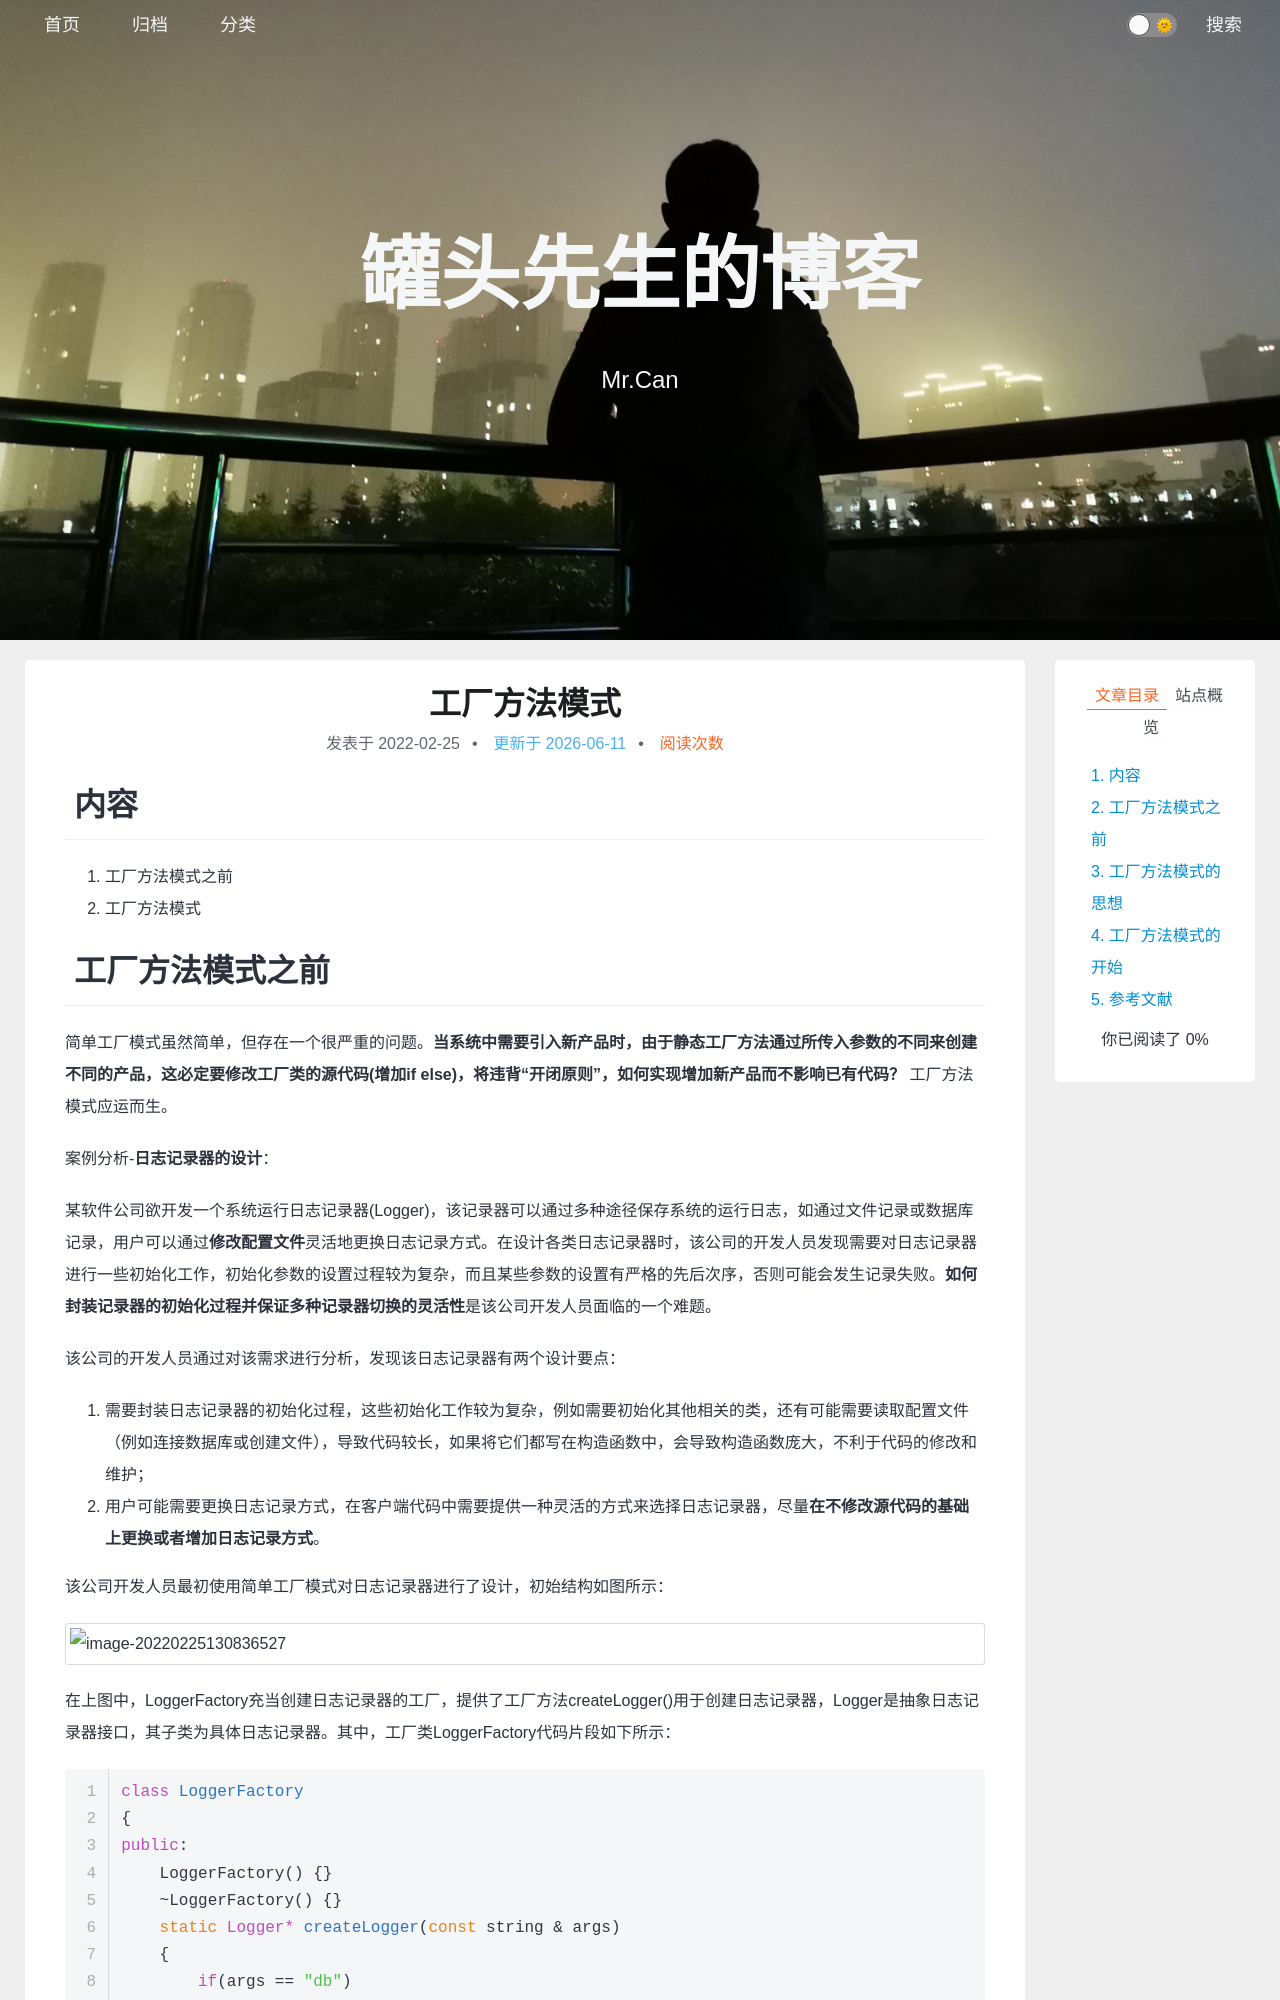

repository: xing-cg/xing-cg.github.io · page: 设计模式/工厂方法模式/index.html · generator: jekyll

---
title: 工厂方法模式
categories:
  - - 设计模式
    - 创建型模式
tags: 
date: 2022/2/25
updated: 
comments: 
published:
---

# 内容

1. 工厂方法模式之前
2. 工厂方法模式

# 工厂方法模式之前

简单工厂模式虽然简单，但存在一个很严重的问题。**当系统中需要引入新产品时，由于静态工厂方法通过所传入参数的不同来创建不同的产品，这必定要修改工厂类的源代码(增加if else)，将违背“开闭原则”，如何实现增加新产品而不影响已有代码？** 工厂方法模式应运而生。

案例分析-**日志记录器的设计**：

某软件公司欲开发一个系统运行日志记录器(Logger)，该记录器可以通过多种途径保存系统的运行日志，如通过文件记录或数据库记录，用户可以通过**修改配置文件**灵活地更换日志记录方式。在设计各类日志记录器时，该公司的开发人员发现需要对日志记录器进行一些初始化工作，初始化参数的设置过程较为复杂，而且某些参数的设置有严格的先后次序，否则可能会发生记录失败。**如何封装记录器的初始化过程并保证多种记录器切换的灵活性**是该公司开发人员面临的一个难题。

该公司的开发人员通过对该需求进行分析，发现该日志记录器有两个设计要点：

1. 需要封装日志记录器的初始化过程，这些初始化工作较为复杂，例如需要初始化其他相关的类，还有可能需要读取配置文件（例如连接数据库或创建文件），导致代码较长，如果将它们都写在构造函数中，会导致构造函数庞大，不利于代码的修改和维护；
2. 用户可能需要更换日志记录方式，在客户端代码中需要提供一种灵活的方式来选择日志记录器，尽量**在不修改源代码的基础上更换或者增加日志记录方式**。

该公司开发人员最初使用简单工厂模式对日志记录器进行了设计，初始结构如图所示：

![image-20220225130836527](../../images/工厂方法模式/image-20220225130836527.png)

在上图中，LoggerFactory充当创建日志记录器的工厂，提供了工厂方法createLogger()用于创建日志记录器，Logger是抽象日志记录器接口，其子类为具体日志记录器。其中，工厂类LoggerFactory代码片段如下所示：
